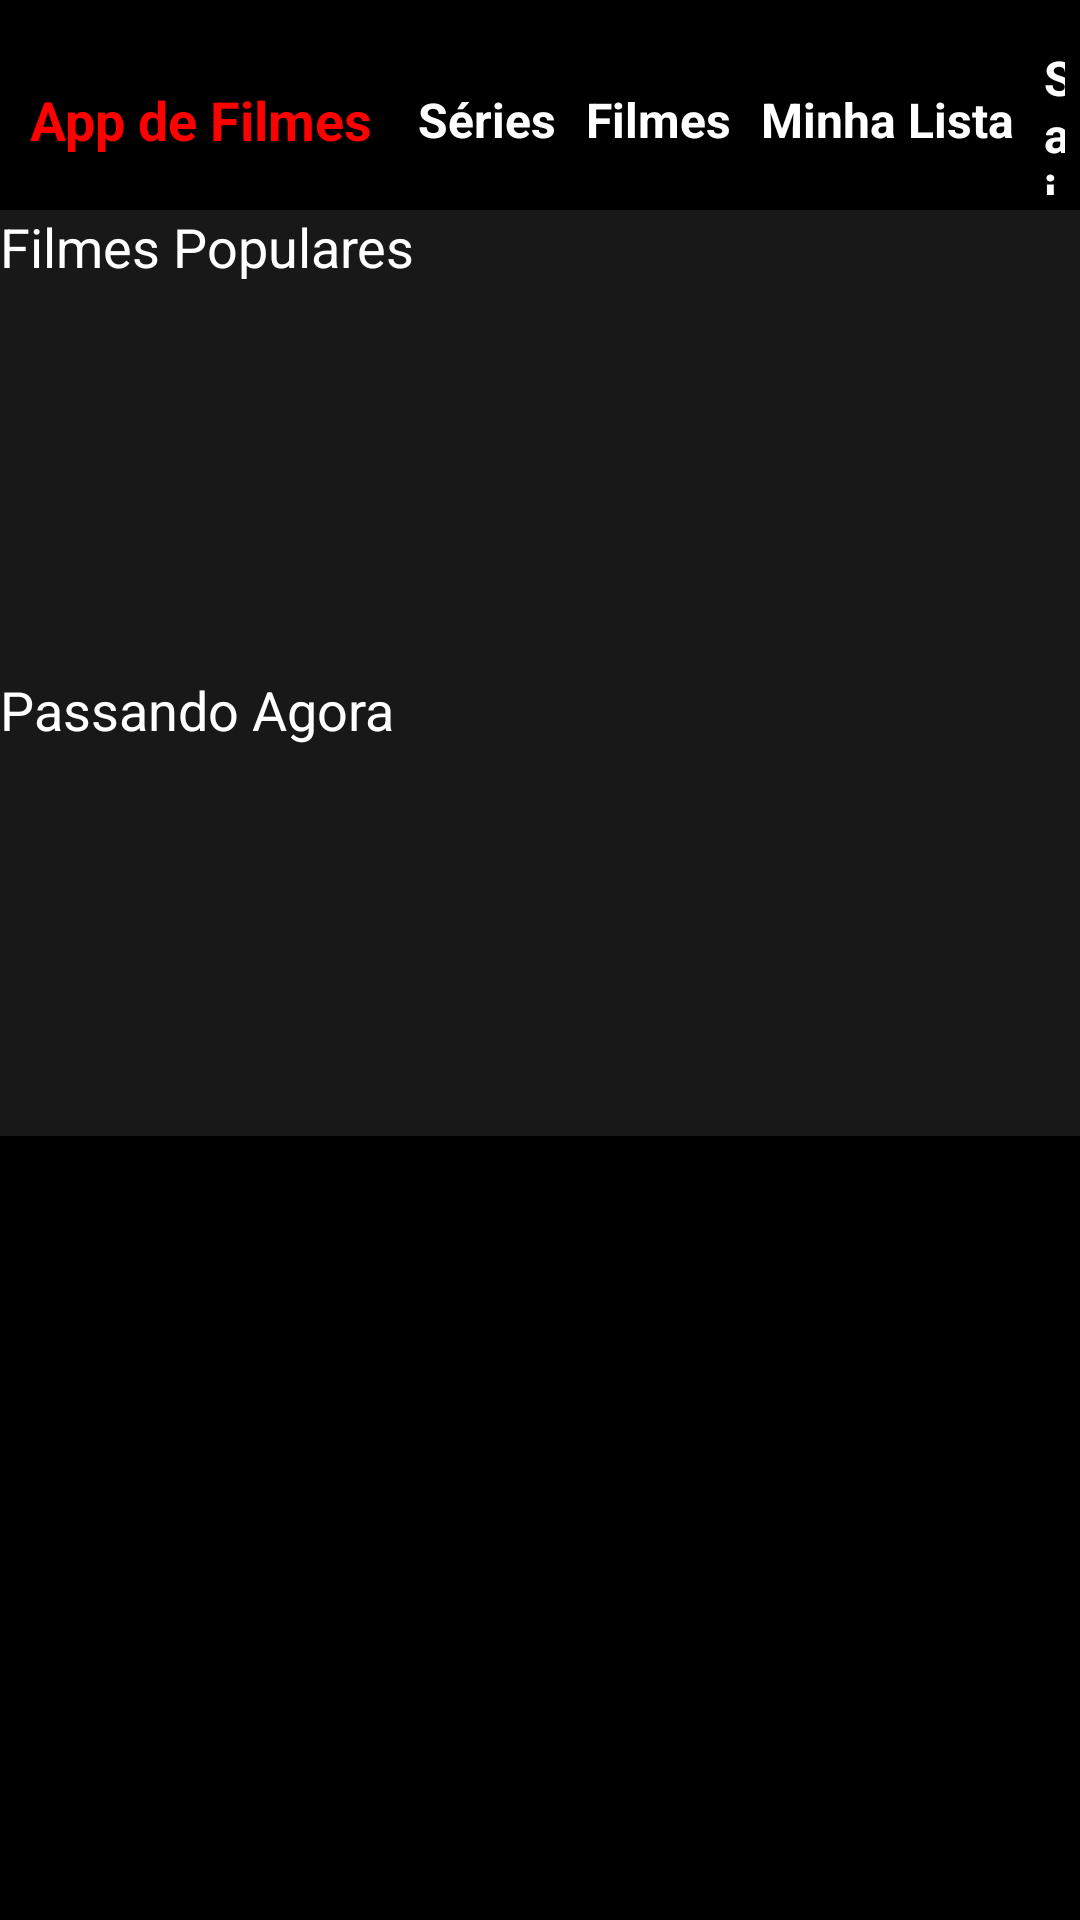

Reconstruct the res/layout file that produces this screen, plus the resources it refers to.
<!-- AndroidManifest.xml: application theme Theme.AppAPITMDBFlix -->
<!-- res/layout/fragment_home.xml -->
<?xml version="1.0" encoding="utf-8"?>
<LinearLayout xmlns:android="http://schemas.android.com/apk/res/android"
    xmlns:app="http://schemas.android.com/apk/res-auto"
    xmlns:tools="http://schemas.android.com/tools"
    android:layout_width="match_parent"
    android:layout_height="match_parent"
    android:background="@color/black"
    android:orientation="vertical"
    tools:context=".presentation.home.HomeFragment">

    <LinearLayout
        android:id="@+id/linearLayout"
        android:layout_width="match_parent"
        android:layout_height="60dp"
        android:layout_marginTop="10dp"
        android:gravity="center"
        android:orientation="horizontal">

        <TextView
            android:id="@+id/txt_app_filmes"
            android:layout_width="wrap_content"
            android:layout_height="wrap_content"
            android:padding="10dp"
            android:text="@string/app_de_filmes"
            android:textColor="@color/red"
            android:textSize="18sp"
            android:textStyle="bold" />

        <TextView
            android:id="@+id/txt_series"
            android:layout_width="wrap_content"
            android:layout_height="wrap_content"
            android:layout_margin="5dp"
            android:text="@string/series"
            android:textColor="@color/white"
            android:textSize="16sp"
            android:textStyle="bold" />

        <TextView
            android:id="@+id/txt_filmes"
            android:layout_width="wrap_content"
            android:layout_height="wrap_content"
            android:layout_margin="5dp"
            android:text="@string/filmes"
            android:textColor="@color/white"
            android:textSize="16sp"
            android:textStyle="bold" />

        <TextView
            android:id="@+id/txt_minha_lista"
            android:layout_width="wrap_content"
            android:layout_height="wrap_content"
            android:layout_margin="5dp"
            android:text="@string/minha_lista"
            android:textColor="@color/white"
            android:textSize="16sp"
            android:textStyle="bold" />

        <TextView
            android:id="@+id/txt_sair"
            android:layout_width="wrap_content"
            android:layout_height="wrap_content"
            android:layout_margin="5dp"
            android:text="@string/sair"
            android:textColor="@color/white"
            android:textSize="16sp"
            android:textStyle="bold" />
    </LinearLayout>

    <LinearLayout
        android:layout_width="match_parent"
        android:layout_height="wrap_content"
        android:background="@color/dark_gray"
        android:orientation="vertical">

        <TextView
            android:layout_width="wrap_content"
            android:layout_height="wrap_content"
            android:textSize="18sp"
            android:textColor="@color/white"
            android:layout_margin="@dimen/margin_20dp"
            android:text="@string/filmes_populares"/>

        <androidx.recyclerview.widget.RecyclerView
            android:id="@+id/rv_home"
            android:layout_width="match_parent"
            android:layout_height="130dp"
            android:orientation="horizontal"
            app:layoutManager="androidx.recyclerview.widget.LinearLayoutManager"
            tools:listitem="@layout/item_home_movie_horizontal" />

    </LinearLayout>

    <LinearLayout
        android:layout_width="match_parent"
        android:layout_height="wrap_content"
        android:background="@color/dark_gray"
        android:orientation="vertical">

        <TextView
            android:layout_width="wrap_content"
            android:layout_height="wrap_content"
            android:textSize="18sp"
            android:textColor="@color/white"
            android:layout_margin="@dimen/margin_20dp"
            android:text="@string/passando_agora"/>

        <androidx.recyclerview.widget.RecyclerView
            android:id="@+id/rv_home_now_playing"
            android:layout_width="match_parent"
            android:layout_height="130dp"
            android:orientation="horizontal"
            app:layoutManager="androidx.recyclerview.widget.LinearLayoutManager"
            tools:listitem="@layout/item_home_movie_horizontal" />

    </LinearLayout>
</LinearLayout>
<!-- res/layout/item_home_movie_horizontal.xml (included above) -->
<?xml version="1.0" encoding="utf-8"?>
<androidx.cardview.widget.CardView xmlns:android="http://schemas.android.com/apk/res/android"
    xmlns:tools="http://schemas.android.com/tools"
    xmlns:app="http://schemas.android.com/apk/res-auto"
    android:id="@+id/click_movie_horizontal"
    android:layout_width="wrap_content"
    android:layout_height="wrap_content"
    android:elevation="8dp"
    android:layout_marginHorizontal="10dp"
    app:cardCornerRadius="16dp"
    android:focusable="true">

    <LinearLayout
        android:layout_width="match_parent"
        android:layout_height="match_parent"
        android:background="@color/dark_gray"
        android:orientation="vertical">

        <ImageView
            android:id="@+id/iv_card_filme"
            android:layout_width="220dp"
            android:layout_height="120dp"
            android:layout_gravity="center"
            tools:srcCompat="@tools:sample/avatars" />

    </LinearLayout>
</androidx.cardview.widget.CardView>
<!-- resources referenced by this layout -->
<resources>
  <color name="black">#FF000000</color>
  <color name="dark_gray">#181818</color>
  <color name="red">#FF0000</color>
  <color name="white">#FFFFFFFF</color>
  <string name="app_de_filmes">App de Filmes</string>
  <string name="filmes">Filmes</string>
  <string name="filmes_populares">Filmes Populares</string>
  <string name="minha_lista">Minha Lista</string>
  <string name="passando_agora">Passando Agora</string>
  <string name="sair">Sair</string>
  <string name="series">Séries</string>
  <style name="Theme.AppAPITMDBFlix" parent="Base.Theme.AppAPITMDBFlix" />
  <style name="Base.Theme.AppAPITMDBFlix" parent="Theme.Material3.DayNight.NoActionBar">
          
          <item name="android:statusBarColor">@color/black</item>
          <item name="android:cursorVisible">true</item>
          <item name="android:textCursorDrawable">@drawable/custom_cursor</item>
           <item name="colorPrimary">@color/dark_gray</item>
          <item name="colorPrimaryVariant">@color/orange</item>
           <item name="colorSecondary">@color/red</item>
      </style>
  <!-- drawable custom_cursor (drawable) -->
  <?xml version="1.0" encoding="utf-8"?>
  <shape xmlns:android="http://schemas.android.com/apk/res/android">
      <size android:width="2dp" /> 
      <solid android:color="@color/white" /> 
  </shape>
  <color name="orange">#FF9800</color>
</resources>
